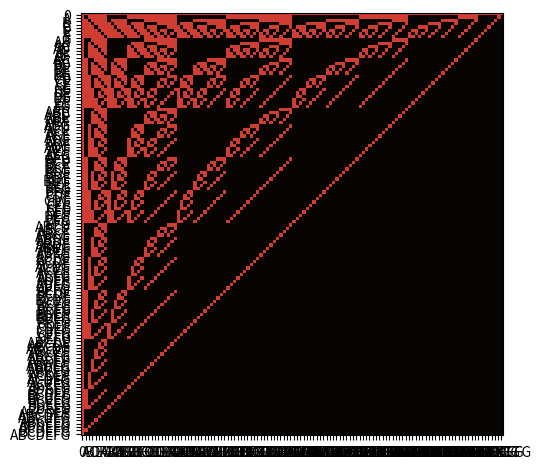

Python code for this plot:
import numpy as np
import pandas as pd
import matplotlib.pyplot as plt
from matplotlib import colors


def init_data_frame(table_headers):
    df = pd.DataFrame(index=list(table_headers), columns=list(table_headers))
    return df


def has_no_common_element(combination1, combination2):
    """
    检查两个元素组合是否没有相同元素
    @param combination1: 元素组合1
    @param combination2: 元素组合2
    @return: 是否没有相同元素
    """

    for element in combination1:
        if element in combination2:
            return False

    return True


def combination_merge(combination1, combination2):
    """
    合并组合
    @param combination1: 元素组合1
    @param combination2: 元素组合2
    @return: 合并后的组合
    """

    merged_combination = combination1 + combination2
    merged_combination = ''.join(sorted(merged_combination))

    return merged_combination


def gen_combinations_data(elements):
    """
    生成组合数据
    @param elements: 元素集合
    @return: 组合数据
    """

    total = len(elements)
    combinations_and_pivots_cache = []

    zero_element = '0'
    zero_elements = ['0']
    combinations = [zero_element]
    binomial_theorem_array = [zero_elements]

    for i in range(total):
        cur_combinations_and_pivots = []
        if i == 0:
            for j in range(total):
                cur_combination_and_pivot = {
                    'combination': elements[j],
                    'pivot': j
                }
                cur_combinations_and_pivots.insert(len(cur_combinations_and_pivots), cur_combination_and_pivot)
        else:
            pre_combinations_and_pivots = combinations_and_pivots_cache[i - 1]

            for j in range(len(pre_combinations_and_pivots)):
                pre_combination = pre_combinations_and_pivots[j]['combination']
                for k in range(pre_combinations_and_pivots[j]['pivot'] + 1, total):
                    cur_combination = pre_combination + elements[k]
                    cur_combination_and_pivot = {
                        'combination': cur_combination,
                        'pivot': k
                    }
                    cur_combinations_and_pivots.append(cur_combination_and_pivot)

        combinations_and_pivots_cache.append(cur_combinations_and_pivots)

    for i in range(total):
        binomial_theorem_array.append([])
        cur_binomial_theorem_item = []
        for j in range(len(combinations_and_pivots_cache[i])):
            cur_combination = combinations_and_pivots_cache[i][j]['combination']
            combinations.append(cur_combination)
            cur_binomial_theorem_item.append(cur_combination)
        binomial_theorem_array.append(cur_binomial_theorem_item)

    return {
        'combinations': combinations,
        'binomial_theorem_array': binomial_theorem_array
    }


def gen_combinations_data_recur(elements):
    """
    生成组合数据(递归)
    @param elements: 元素集合
    @return: 组合数据
    """

    combinations_and_pivots_cache = []

    zero_element = '0'
    zero_element_array = ['0']
    combinations = [zero_element]
    binomial_theorem_array = [zero_element_array]

    gen_sub_combinations_data_recur(combinations_and_pivots_cache,
                                    combinations,
                                    binomial_theorem_array,
                                    len(elements),
                                    elements)

    return {
        'combinations': combinations,
        'binomial_theorem_array': binomial_theorem_array
    }


def gen_sub_combinations_data_recur(combinations_and_pivots_cache,
                                    combinations,
                                    binomial_theorem_array,
                                    count,
                                    elements):
    """
    生成子axes的headers
    @param combinations_and_pivots_cache: 元素组合和结尾元素位置数组
    @param combinations: 元素组合数组
    @param binomial_theorem_array: 二项式定理分布数组
    @param count: 参与组合的元素数
    @param elements: 全部元素数组
    @return
    """

    total = len(elements)
    cur_combinations_and_pivots = []

    if count == 1:
        for i in range(total):
            cur_combination_and_pivot = {
                'combination': elements[i],
                'pivot': i
            }
            cur_combinations_and_pivots.append(cur_combination_and_pivot)
    else:
        gen_sub_combinations_data_recur(combinations_and_pivots_cache,
                                        combinations,
                                        binomial_theorem_array,
                                        count - 1,
                                        elements)

        pre_combinations_and_pivots = combinations_and_pivots_cache[count - 2]

        for i in range(len(pre_combinations_and_pivots)):
            pre_combination = pre_combinations_and_pivots[i]['combination']

            for j in range(pre_combinations_and_pivots[i]['pivot'] + 1, total):
                cur_combination = pre_combination + elements[j]
                cur_combination_and_pivot = {
                    'combination': cur_combination,
                    'pivot': j
                }
                cur_combinations_and_pivots.append(cur_combination_and_pivot)

    combinations_and_pivots_cache.append(cur_combinations_and_pivots)

    cur_binomial_theorem_item = []
    binomial_theorem_array.append([])
    for i in range(len(cur_combinations_and_pivots)):
        cur_combination = cur_combinations_and_pivots[i]['combination']
        combinations.append(cur_combination)
        cur_binomial_theorem_item.append(cur_combination)

    binomial_theorem_array.append(cur_binomial_theorem_item)


def build_data_frame(data_frame, zero_element):
    """
    构造data_frame
    @param data_frame:
    @param zero_element: 0元素
    @return:
    """
    for row in data_frame.index:
        for col in data_frame.columns:
            if row == zero_element:
                data_frame.loc[row, col] = col
            elif col == zero_element:
                data_frame.loc[row, col] = row
            else:
                if has_no_common_element(row, col):
                    data_frame.loc[row, col] = combination_merge(row, col)
                else:
                    data_frame.loc[row, col] = 'ERR'


def color_up_plot(data_frame, plt):
    """
    plot上色
    @param data_frame:
    @param plt:
    @return:
    """

    fig, ax = plt.subplots()

    color_matrix = []
    for row_idx in range(data_frame.index.size):
        row_colors = []
        for col_idx in range(data_frame.columns.size):
            if data_frame.values[row_idx][col_idx] == 'ERR':
                row_colors.append(0)        # set black
            else:
                row_colors.append(100)      # set color
        color_matrix.append(row_colors)

    # ax.imshow(X=color_arr, cmap=plt.cm.get_cmap('gist_heat'))
    cmap = colors.ListedColormap(['#080402', '#D03D33'])
    ax.imshow(X=np.array(color_matrix), cmap=cmap)

    ax.set_xticks(np.arange(data_frame.columns.size), labels=data_frame.columns)
    ax.set_yticks(np.arange(data_frame.index.size), labels=data_frame.index)

    fig.tight_layout()


if __name__ == '__main__':
    elements1 = 'A'
    elements2 = 'AB'
    elements3 = 'ABC'
    elements4 = 'ABCD'
    elements5 = 'ABCDE'
    elements6 = 'ABCDEF'
    elements7 = 'ABCDEFG'
    elements8 = 'ABCDEFGH'
    elements9 = 'ABCDEFGHI'
    elements10 = 'ABCDEFGHIJ'
    elements11 = 'ABCDEFGHIJK'  # 再增加字符等待的时间会很久

    res = gen_combinations_data(elements7)
    # res = gen_combinations_data_recur(elements5)
    headers = res['combinations']

    data_frame = init_data_frame(headers)

    build_data_frame(data_frame, zero_element='0')
    color_up_plot(data_frame, plt)

    plt.show()
